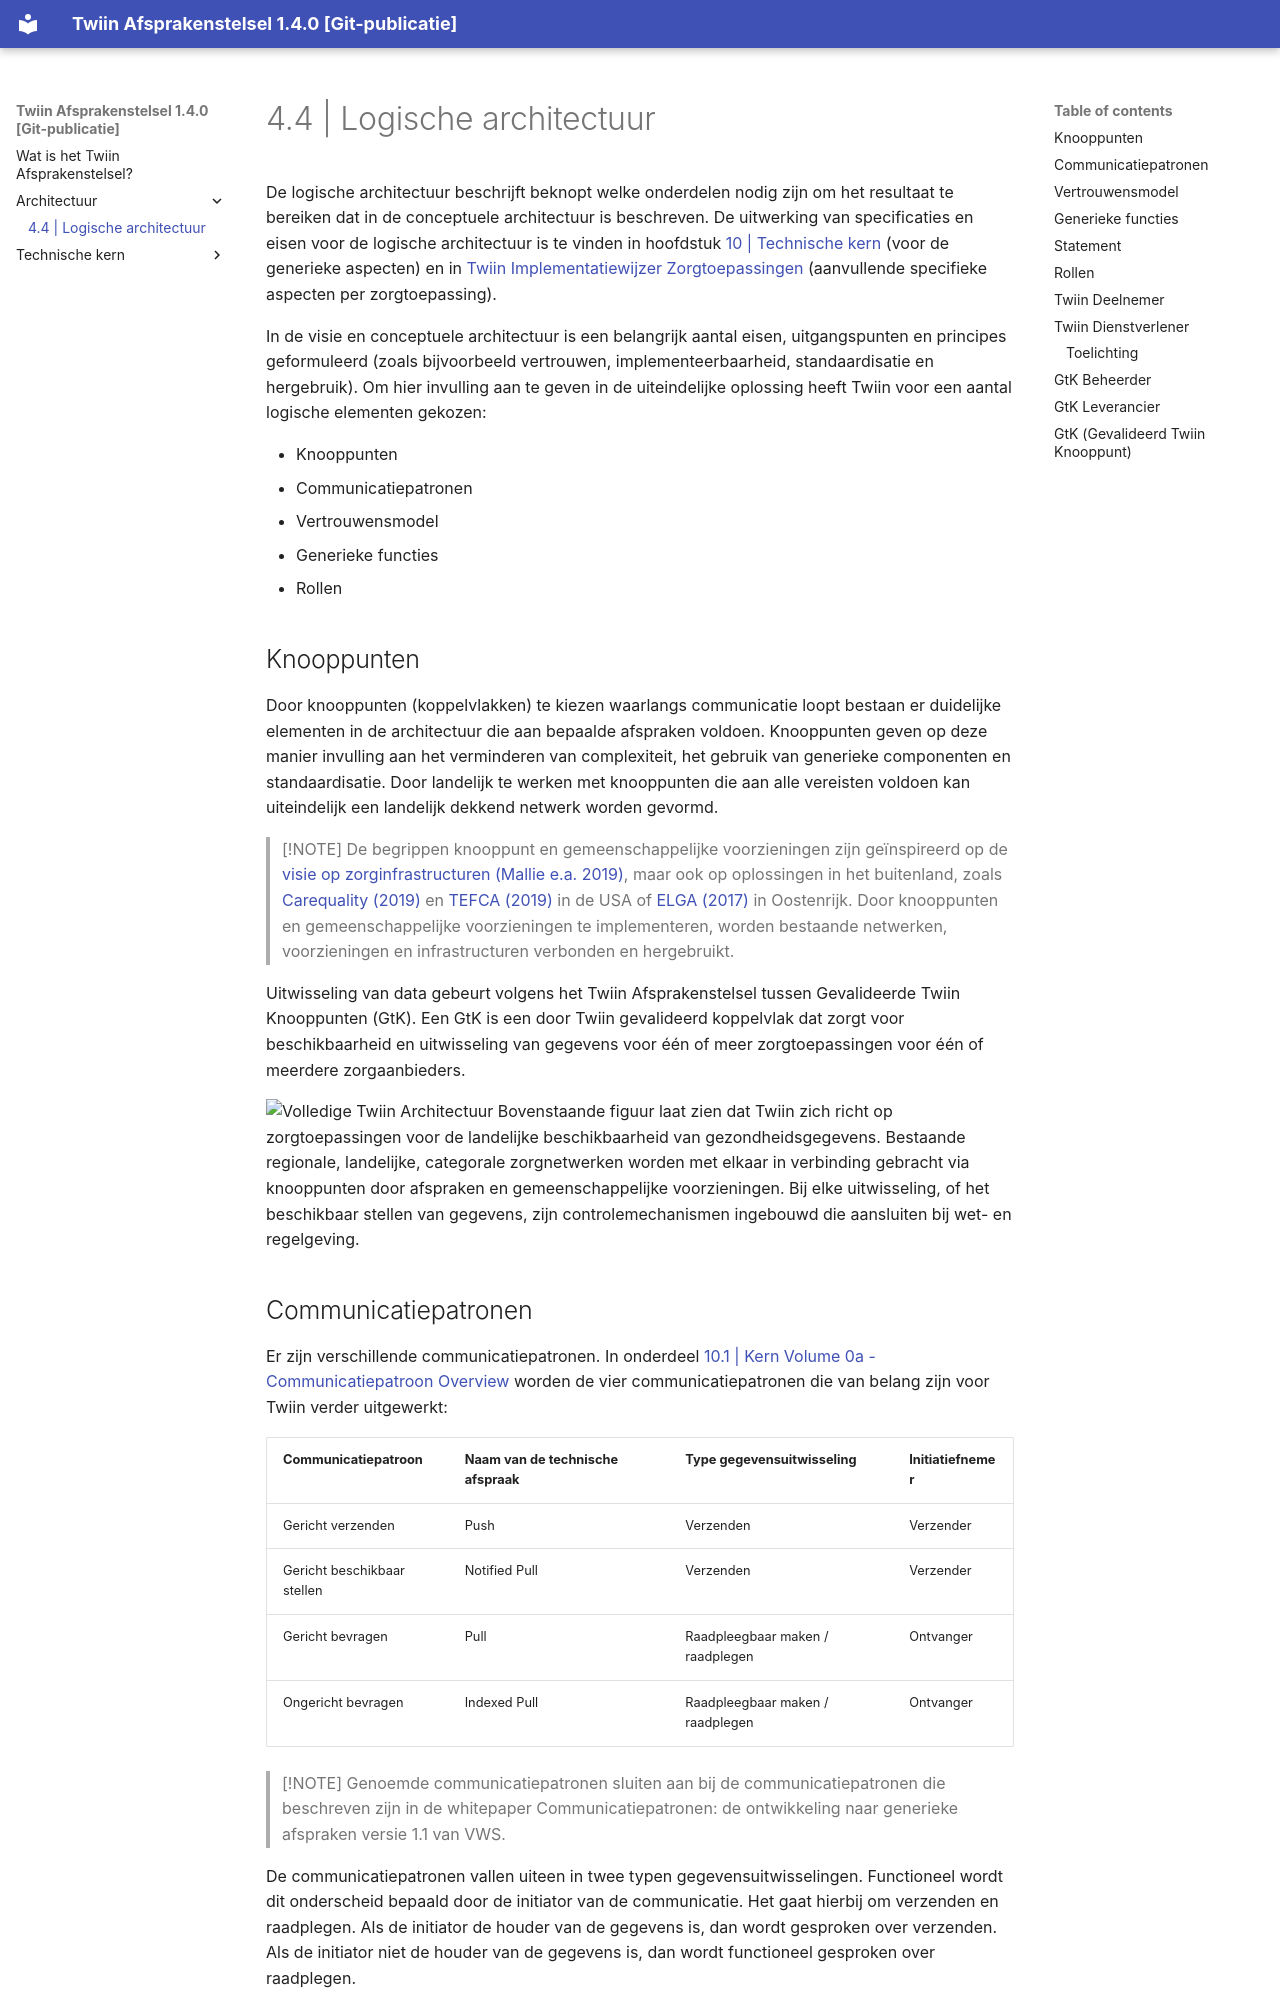

repository: TwiinNL/fhir · page: architectuur/logische_architectuur/index.html · generator: mkdocs

# 4.4 | Logische architectuur

De logische architectuur beschrijft beknopt welke onderdelen nodig zijn om het resultaat te bereiken dat in de conceptuele architectuur is beschreven. De uitwerking van specificaties en eisen voor de logische architectuur is te vinden in hoofdstuk 
[10 | Technische kern](/docs/technische_kern/frontpage.md)
  (voor de generieke aspecten) en in 
[Twiin Implementatiewijzer Zorgtoepassingen]() (aanvullende specifieke aspecten per zorgtoepassing).

In de visie en conceptuele architectuur is een belangrijk aantal eisen, uitgangspunten en principes geformuleerd (zoals bijvoorbeeld vertrouwen, implementeerbaarheid, standaardisatie en hergebruik). Om hier invulling aan te geven in de uiteindelijke oplossing heeft Twiin voor een aantal logische elementen gekozen:

- Knooppunten
- Communicatiepatronen
- Vertrouwensmodel
- Generieke functies
- Rollen

## Knooppunten
Door knooppunten (koppelvlakken) te kiezen waarlangs communicatie loopt bestaan er duidelijke elementen in de architectuur die aan bepaalde afspraken voldoen. Knooppunten geven op deze manier invulling aan het verminderen van complexiteit, het gebruik van generieke componenten en standaardisatie. Door landelijk te werken met knooppunten die aan alle vereisten voldoen kan uiteindelijk een landelijk dekkend netwerk worden gevormd.

> [!NOTE]
> De begrippen knooppunt en gemeenschappelijke voorzieningen zijn geïnspireerd op de [visie op zorginfrastructuren (Mallie e.a. 2019)](https://infoizo.nl/ibieb/presentatie-platform-izo-080319-visie-op-landelijke-samenhang-van-zorginfrastructuren-martijn-mallie-arteria-consulting#:~:text=een%20belangrijke%20voorziening.-,%E2%80%9C,de%20inhoud%20van%20de%20gegevensuitwisseling.%E2%80%9D&text=Afsprakenstelsel%20MedMij%2C%20AORTA%20en%20XDS,informatie%2D%20standaard%20toe%20te%20sturen.&text=Netwerk%2D%20en%20ketenzorg%20worden%20gemeengoed.&text=De%20knooppunten%20en%20gemeenschappelijke%20diensten,(zorgaanbieders%2C%20pati%C3%ABnten%20etc.)), maar ook op oplossingen in het buitenland, zoals [Carequality (2019)](https://carequality.org/) en [TEFCA (2019)](https://www.healthit.gov/topic/interoperability/policy/trusted-exchange-framework-and-common-agreement-tefca) in de USA of [ELGA (2017)](https://www.elga.gv.at/en/about/) in Oostenrijk. Door knooppunten en gemeenschappelijke voorzieningen te implementeren, worden bestaande netwerken, voorzieningen en infrastructuren verbonden en hergebruikt.

Uitwisseling van data gebeurt volgens het Twiin Afsprakenstelsel tussen Gevalideerde Twiin Knooppunten (GtK). Een GtK is een door Twiin gevalideerd koppelvlak dat zorgt voor beschikbaarheid en uitwisseling van gegevens voor één of meer zorgtoepassingen voor één of meerdere zorgaanbieders.  

![Volledige Twiin Architectuur](/docs/architectuur/assets/gtk_architectuur.png)
Bovenstaande figuur laat zien dat Twiin zich richt op zorgtoepassingen voor de landelijke beschikbaarheid van gezondheidsgegevens. Bestaande regionale, landelijke, categorale zorgnetwerken worden met elkaar in verbinding gebracht via knooppunten door afspraken en gemeenschappelijke voorzieningen. Bij elke uitwisseling, of het beschikbaar stellen van gegevens, zijn controlemechanismen ingebouwd die aansluiten bij wet- en regelgeving.
